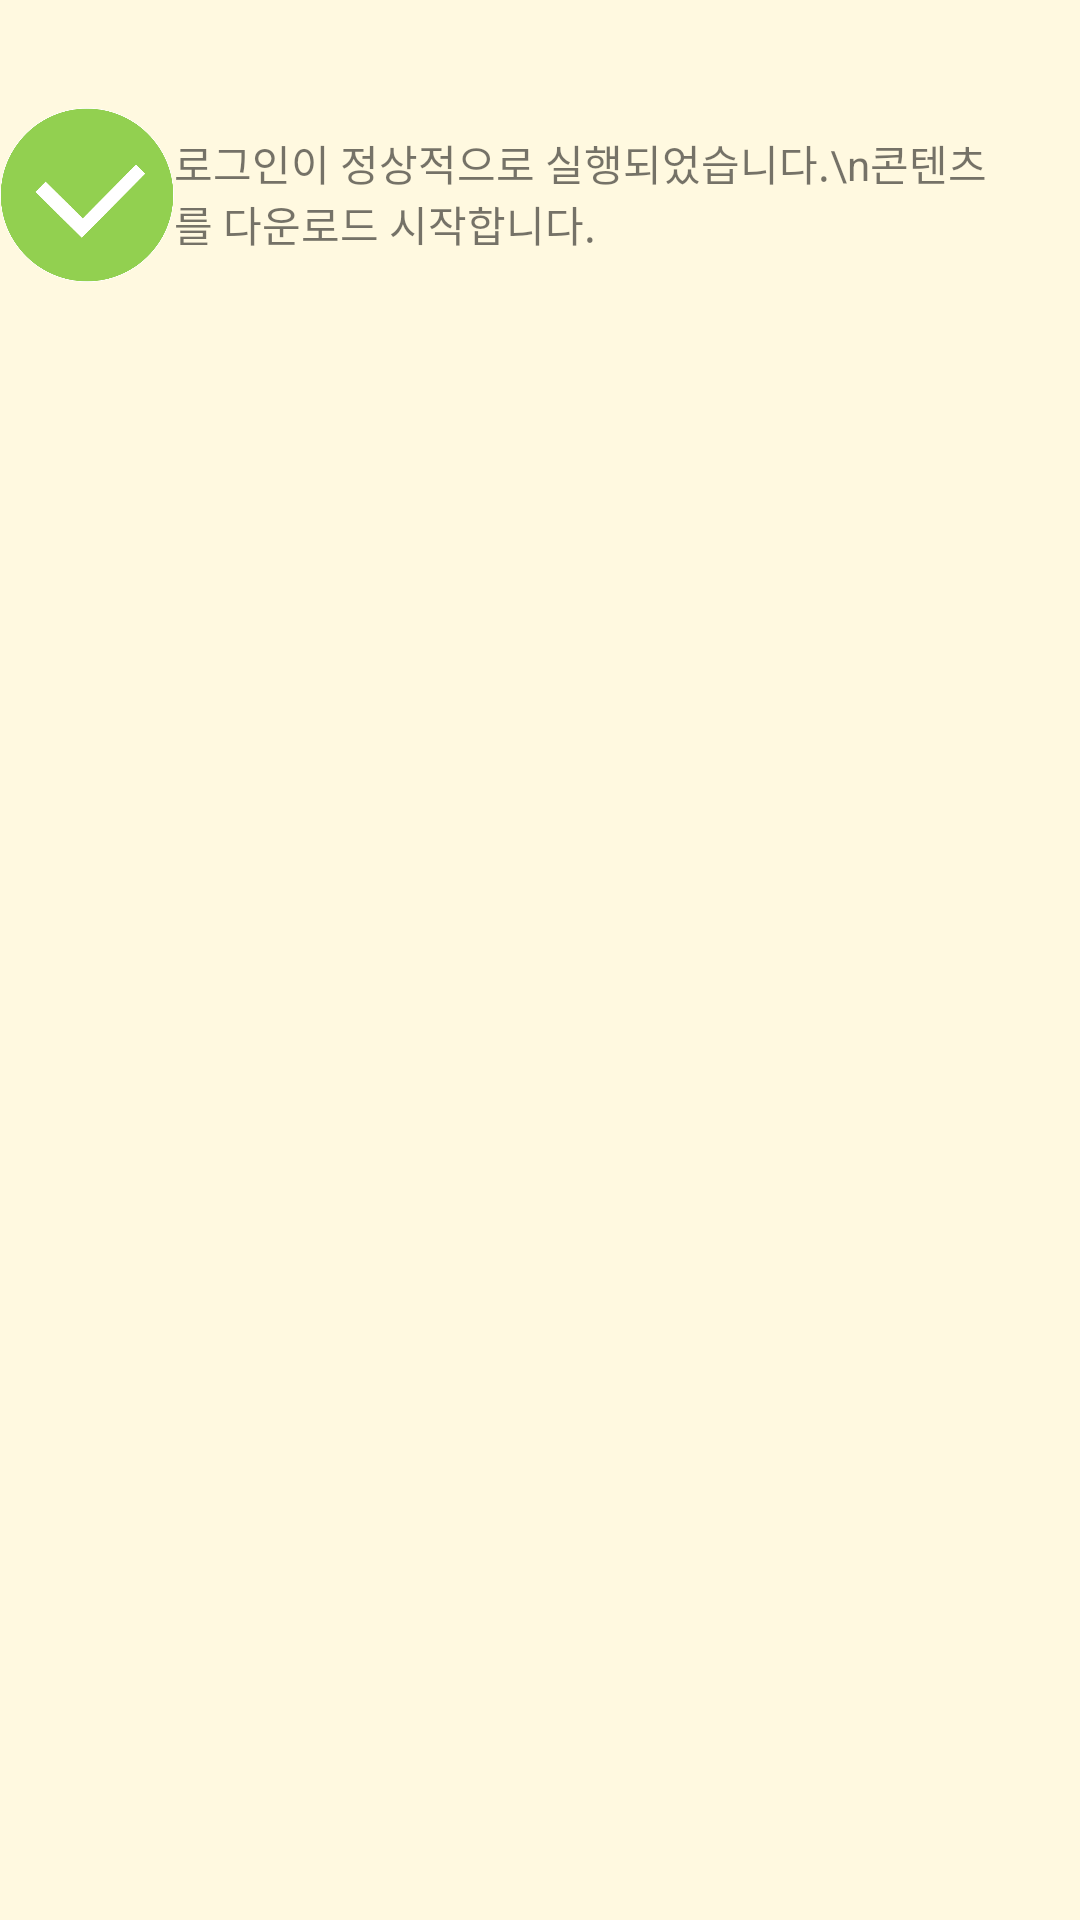

The Android layout XML behind this screen, and the referenced resources:
<!-- AndroidManifest.xml: application theme Theme.InfoRainmk2 -->
<!-- res/layout/login_alert.xml -->
<?xml version="1.0" encoding="utf-8"?>
<LinearLayout xmlns:android="http://schemas.android.com/apk/res/android"
    xmlns:app="http://schemas.android.com/apk/res-auto"
    xmlns:tools="http://schemas.android.com/tools"
    android:layout_width="match_parent"
    android:layout_height="match_parent"
    android:background="#FFF9E0">

    <ImageView
        android:id="@+id/imageView2"
        android:layout_width="58dp"
        android:layout_height="58dp"
        android:layout_marginTop="36dp"
        app:layout_constraintEnd_toEndOf="parent"
        app:layout_constraintHorizontal_bias="0.087"
        app:layout_constraintStart_toStartOf="parent"
        app:layout_constraintTop_toTopOf="parent"
        app:srcCompat="@drawable/royalsalone" />

    <TextView
        android:id="@+id/alert"
        android:layout_width="273dp"
        android:layout_height="50dp"
        android:layout_marginTop="44dp"
        android:text="로그인이 정상적으로 실행되었습니다.\n콘텐츠를 다운로드 시작합니다. "
        app:layout_constraintEnd_toEndOf="parent"
        app:layout_constraintHorizontal_bias="0.587"
        app:layout_constraintStart_toStartOf="parent"
        app:layout_constraintTop_toTopOf="parent" />
</LinearLayout>
<!-- resources referenced by this layout -->
<resources>
  <!-- drawable royalsalone: png bitmap (drawable-v24, 23771 bytes) -->
  <style name="Theme.InfoRainmk2" parent="Theme.MaterialComponents.DayNight.DarkActionBar">
          
          <item name="colorPrimary">@color/purple_500</item>
          <item name="colorPrimaryVariant">@color/purple_700</item>
          <item name="colorOnPrimary">@color/white</item>
          
          <item name="colorSecondary">@color/teal_200</item>
          <item name="colorSecondaryVariant">@color/teal_700</item>
          <item name="colorOnSecondary">@color/black</item>
          
          <item name="android:statusBarColor" tools:targetApi="l">?attr/colorPrimaryVariant</item>
          
      </style>
  <!-- not gathered from this repository: default colours our renderer supplied (Android Studio template values) -->
  <color name="purple_500">#FF6200EE</color>
  <color name="purple_700">#FF3700B3</color>
  <color name="teal_200">#FF03DAC5</color>
  <color name="teal_700">#FF018786</color>
  <color name="black">#FF000000</color>
  <color name="white">#FFFFFFFF</color>
</resources>
